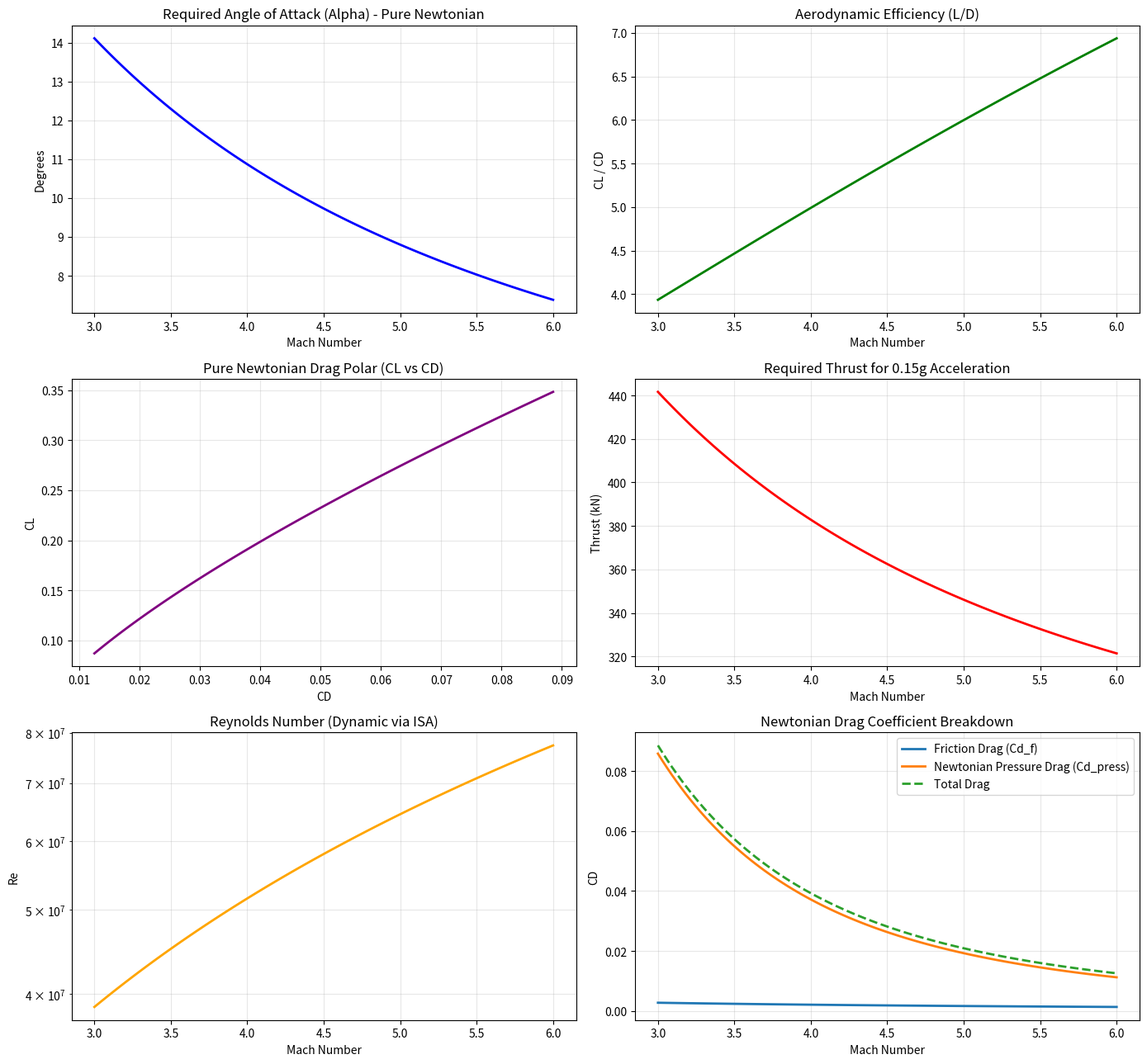

Python code for this plot:
import numpy as np
import matplotlib.pyplot as plt

# =============================================================================
# CONSTANTS & VEHICLE PARAMETERS
# =============================================================================
g = 9.81
R = 287.0
gamma = 1.4

w_tog = 111389.0         # Massa (kg)
s_plan = 425.0           # Oppervlakte (m2)
accel_g_target = 0.15    # Doelversnelling (g)
L_ref = 35.0             # Karakteristieke lengte (m) voor Reynolds-berekening

# Newtoniaanse parameters
cp_max = 2.0             # Maximale drukcoëfficiënt volgens de klassieke Newton-theorie
S_wet_S_ref = 2.0        # Boven- + onderkant van de 2D plaat voor wrijving


# =============================================================================
# FLIGHT CONDITION & ISA ATMOSPHERE (UPDATED FOR UPPER STRATOSPHERE UP TO 32KM)
# =============================================================================
altitude = 30000.0       # Kruishoogte [m]

def isa_atmosphere(h):
    g0 = 9.80665
    T0 = 288.15
    P0 = 101325.0
    R  = 287.05          # Gas constant for air [J/(kg*K)]
    
    # Layer 1 Base Parameters: Troposphere (0 to 11,000 m)
    L1 = -0.0065
    
    # Layer 2 Base Parameters: Lower Stratosphere (11,000 m to 20,000 m) [Isothermal]
    h11 = 11000.0
    T11 = T0 + L1 * h11
    P11 = P0 * (T11 / T0)**(-g0 / (L1 * R))
    
    # Layer 3 Base Parameters: Upper Stratosphere (20,000 m to 32,000 m) [Inversion]
    h20 = 20000.0
    T20 = T11            # Fixed temperature from 11km to 20km (216.65 K)
    P20 = P11 * np.exp(-g0 * (h20 - h11) / (R * T11))
    L3 = 0.0010          # Positive temperature lapse rate (+1.0 K / km)

    if h <= 11000.0:
        # Troposphere
        T = T0 + L1 * h
        P = P0 * (T / T0)**(-g0 / (L1 * R))
    elif h <= 20000.0:
        # Lower Stratosphere (Isothermal)
        T = T11
        P = P11 * np.exp(-g0 * (h - h11) / (R * T))
    elif h <= 32000.0:
        # Upper Stratosphere (Temperature Inversion Layer)
        T = T20 + L3 * (h - h20)
        P = P20 * (T / T20)**(-g0 / (L3 * R))
    else:
        raise ValueError("Altitude exceeds the 32,000m upper stratospheric ceiling modeled.")

    rho = P / (R * T)
    return T, P, rho

def viscosity_sutherland(T):
    return 1.458e-6 * T**1.5 / (T + 110.4)

T_inf, P_inf, rho_inf = isa_atmosphere(altitude)
v_sound = np.sqrt(gamma * R * T_inf)
mu_inf = viscosity_sutherland(T_inf)

# Mach range: van Mach 3 t/m Mach 6
mach_range = np.linspace(3.0, 6.0, 100)

# =============================================================================
# STORAGE FOR RESULTS
# =============================================================================
cl_list = []
cd_list = []
alpha_list = []
thrust_list = []
ld_ratio_list = []
drag_list = []
reynolds_list = []

cd_f_list = []
cd_press_list = []

# =============================================================================
# MAIN LOGIC LOOP (Pure Newtonian 2D Estimation)
# =============================================================================
for M in mach_range:
    V = M * v_sound
    
    # 1. Dynamische Reynolds-berekening
    Re = (rho_inf * V * L_ref) / mu_inf
    
    # A. Benodigde Lift (L = W)
    lift_needed = w_tog * g
    
    # B. Benodigde CL
    cl_needed = lift_needed / (0.5 * rho_inf * (V**2) * s_plan)
    
    # FIXED: Supersonic/Hypersonic Lift Slope instead of Pure Newtonian
    # dCL/dalpha = 4 / sqrt(M^2 - 1)
    cl_alpha = 4.0 / np.sqrt(M**2 - 1.0)
    alpha_rad = cl_needed / cl_alpha
    
    # C. Drag Coëfficiënt
    # Pressure Drag based on supersonic wave drag trends at alpha: 
    # CD_press = CL * alpha (induced/wave alignment)
    cd_press = cl_needed * alpha_rad
    
    # 2. Huidwrijving (Turbulent met compressibility correctie)
    cf = (0.074 / (Re**(0.2))) * ((1 / (1 + 0.15 * M**2))**0.58)
    cd_f = cf * S_wet_S_ref
    
    # Totale drag coëfficiënt
    cd_total = cd_f + cd_press
    
    # D. Krachten & Benodigde Stuwkracht
    drag_force = 0.5 * rho_inf * (V**2) * s_plan * cd_total
    thrust_req = drag_force + (w_tog * accel_g_target * g)
    
    # Opslaan van data
    cl_list.append(cl_needed)
    cd_list.append(cd_total)
    alpha_list.append(np.degrees(alpha_rad)) # Will now be a realistic 2° to 5°!
    thrust_list.append(thrust_req / 1000)      # In kN
    ld_ratio_list.append(cl_needed / cd_total)
    drag_list.append(drag_force / 1000)         # In kN
    reynolds_list.append(Re)
    
    cd_f_list.append(cd_f)
    cd_press_list.append(cd_press)

# =============================================================================
# VISUALISATION (Grid Layout 3x2)
# =============================================================================
fig, axs = plt.subplots(3, 2, figsize=(14, 13))

# Grafiek 1: Benodigde Invalshoek
axs[0, 0].plot(mach_range, alpha_list, color='blue', lw=2)
axs[0, 0].set_title('Required Angle of Attack (Alpha) - Pure Newtonian')
axs[0, 0].set_xlabel('Mach Number')
axs[0, 0].set_ylabel('Degrees')
axs[0, 0].grid(True, alpha=0.3)

# Grafiek 2: L/D Ratio (Efficiëntie)
axs[0, 1].plot(mach_range, ld_ratio_list, color='green', lw=2)
axs[0, 1].set_title('Aerodynamic Efficiency (L/D)')
axs[0, 1].set_xlabel('Mach Number')
axs[0, 1].set_ylabel('CL / CD')
axs[0, 1].grid(True, alpha=0.3)

# Grafiek 3: CL vs CD (Drag Polar trend)
axs[1, 0].plot(cd_list, cl_list, color='purple', lw=2)
axs[1, 0].set_title('Pure Newtonian Drag Polar (CL vs CD)')
axs[1, 0].set_xlabel('CD')
axs[1, 0].set_ylabel('CL')
axs[1, 0].grid(True, alpha=0.3)

# Grafiek 4: Benodigde Stuwkracht voor 0.15g
axs[1, 1].plot(mach_range, thrust_list, color='red', lw=2)
axs[1, 1].set_title('Required Thrust for 0.15g Acceleration')
axs[1, 1].set_xlabel('Mach Number')
axs[1, 1].set_ylabel('Thrust (kN)')
axs[1, 1].grid(True, alpha=0.3)

# Grafiek 5: Dynamische Reynolds-getal
axs[2, 0].plot(mach_range, reynolds_list, color='orange', lw=2)
axs[2, 0].set_title('Reynolds Number (Dynamic via ISA)')
axs[2, 0].set_xlabel('Mach Number')
axs[2, 0].set_ylabel('Re')
axs[2, 0].set_yscale('log')
axs[2, 0].grid(True, which='both', alpha=0.3)

# Grafiek 6: Drag Coëfficiënt Breakdown
axs[2, 1].plot(mach_range, cd_f_list, label='Friction Drag (Cd_f)', lw=2)
axs[2, 1].plot(mach_range, cd_press_list, label='Newtonian Pressure Drag (Cd_press)', lw=2)
axs[2, 1].plot(mach_range, cd_list, label='Total Drag', lw=2, linestyle='--')
axs[2, 1].set_title('Newtonian Drag Coefficient Breakdown')
axs[2, 1].set_xlabel('Mach Number')
axs[2, 1].set_ylabel('CD')
axs[2, 1].grid(True, alpha=0.3)
axs[2, 1].legend()

plt.tight_layout()
plt.show()
